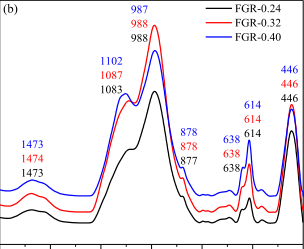

Values plotted in this chart, from the file beside it:
x, y, pixel_x, pixel_y, gap_before
1600, 0.01734, 662.9, 1433, 0
1599, 0.01728, 663.2, 1433, 0
1598, 0.01728, 663.5, 1433, 0
1597, 0.01722, 663.8, 1433, 0
1596, 0.01722, 663.9, 1433, 0
1595, 0.01717, 664.2, 1434, 0
1594, 0.01717, 664.5, 1434, 0
1593, 0.01711, 664.8, 1434, 0
1592, 0.01711, 665, 1434, 0
1591, 0.01711, 665.2, 1434, 0
1590, 0.01705, 665.5, 1434, 0
1589, 0.01705, 665.7, 1434, 0
1588, 0.01705, 666, 1434, 0
1587, 0.017, 666.3, 1434, 0
1586, 0.017, 666.4, 1434, 0
1585, 0.017, 666.7, 1434, 0
1584, 0.01694, 667, 1434, 0
1583, 0.01694, 667.3, 1434, 0
1582, 0.01689, 667.6, 1434, 0
1581, 0.01689, 667.8, 1434, 0
1580, 0.01689, 668, 1434, 0
1579, 0.01683, 668.3, 1434, 0
1578, 0.01683, 668.5, 1434, 0
1577, 0.01683, 668.8, 1434, 0
1576, 0.01683, 669.1, 1434, 0
1575, 0.01683, 669.2, 1434, 0
1574, 0.01683, 669.5, 1434, 0
1573, 0.01683, 669.8, 1434, 0
1572, 0.01683, 670.1, 1434, 0
1571, 0.01683, 670.4, 1434, 0
1570, 0.01683, 670.5, 1434, 0
1569, 0.01683, 670.8, 1434, 0
1568, 0.01683, 671.1, 1434, 0
1567, 0.01683, 671.3, 1434, 0
1566, 0.01683, 671.6, 1434, 0
1565, 0.01683, 671.8, 1434, 0
1564, 0.01677, 672, 1435, 0
1563, 0.01677, 672.3, 1435, 0
1562, 0.01677, 672.6, 1435, 0
1561, 0.01683, 672.9, 1434, 0
1560, 0.01683, 673, 1434, 0
1559, 0.01683, 673.3, 1434, 0
1558, 0.01683, 673.6, 1434, 0
1557, 0.01683, 673.9, 1434, 0
1556, 0.01689, 674.1, 1434, 0
1555, 0.01689, 674.4, 1434, 0
1554, 0.01694, 674.6, 1434, 0
1553, 0.01694, 674.8, 1434, 0
1552, 0.017, 675.1, 1434, 0
1551, 0.017, 675.4, 1434, 0
1550, 0.01705, 675.7, 1434, 0
1549, 0.01711, 675.8, 1434, 0
1548, 0.01711, 676.1, 1434, 0
1547, 0.01722, 676.4, 1433, 0
1546, 0.01722, 676.7, 1433, 0
1545, 0.01728, 676.9, 1433, 0
1544, 0.01734, 677.1, 1433, 0
1543, 0.01739, 677.4, 1433, 0
1542, 0.01745, 677.6, 1433, 0
1541, 0.01751, 677.9, 1433, 0
... 1,143 more rows
